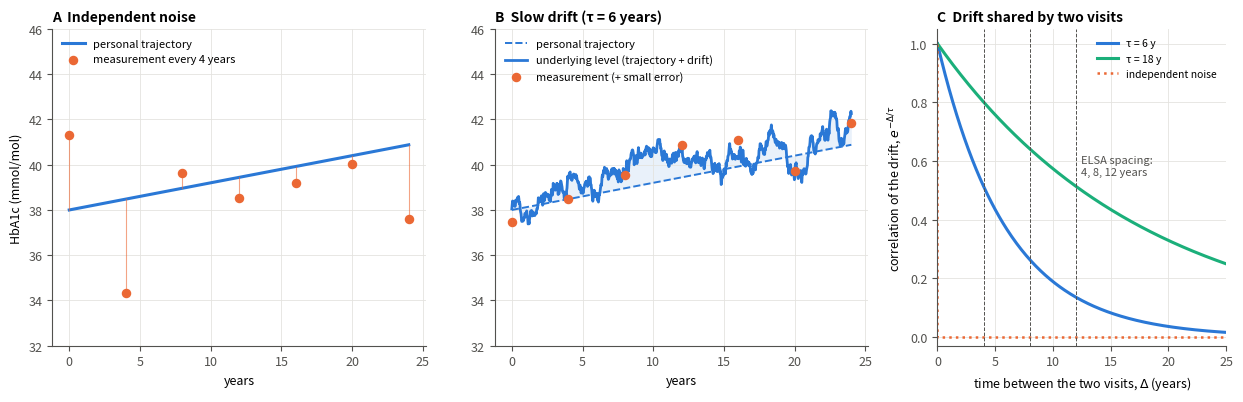

Write Python code to recreate this figure.
"""Figure: independent noise vs Ornstein-Uhlenbeck drift (hypothetical participant with simulated values).

Parameters are the ELSA estimates reported in the paper (within-person SD, drift share, time constants).
Writes figures/fig_drift.{png,pdf} next to this script.
"""
from pathlib import Path
import numpy as np
import matplotlib
matplotlib.use("Agg")
import matplotlib.pyplot as plt

try:
    OUT = Path(__file__).resolve().parent / "figures"
except NameError:                                   # running inside Jupyter
    OUT = Path("figures")
OUT.mkdir(exist_ok=True)
INK, INK2, GRID = "#0b0b0b", "#52514e", "#e4e3df"
BLUE, ORANGE, AQUA, GREY = "#2a78d6", "#eb6834", "#1baf7a", "#9a9893"
plt.rcParams.update({"font.family": "sans-serif", "font.size": 9, "axes.spines.top": False,
                     "axes.spines.right": False, "axes.edgecolor": INK2, "xtick.color": INK2,
                     "ytick.color": INK2, "axes.grid": True, "grid.color": GRID, "grid.linewidth": 0.6,
                     "axes.titlesize": 10, "axes.titleweight": "bold", "axes.titlelocation": "left",
                     "legend.frameon": False, "pdf.fonttype": 42})

SIGMA = 1.62                              # within-person SD of HbA1c (mmol/mol), ELSA trajectory model


# ================= Figure: drift (Ornstein-Uhlenbeck) =================
years = np.linspace(0, 24, 961)
dt = years[1] - years[0]
line = 38 + 0.12 * years                   # personal line: +1.2 mmol/mol per decade
sw, se = SIGMA * np.sqrt(0.8), SIGMA * np.sqrt(0.2)   # drift share 0.8 (drift model: 0.75-0.81)
visits = np.arange(0, 25, 4)
idx = np.searchsorted(years, visits)


def ou(tau, seed):
    r = np.random.default_rng(seed)
    w = np.zeros(len(years)); w[0] = r.normal(0, sw)
    a = np.exp(-dt / tau)
    for k in range(1, len(years)):
        w[k] = a * w[k - 1] + r.normal(0, sw * np.sqrt(1 - a * a))
    return w


rng = np.random.default_rng(3)
fig, ax = plt.subplots(1, 3, figsize=(12.5, 4.1), gridspec_kw={"width_ratios": [1.1, 1.1, 0.85]})

a = ax[0]                                   # A: independent noise around the line
meas = line[idx] + rng.normal(0, SIGMA, len(visits))
a.plot(years, line, color=BLUE, lw=2.2, label="personal trajectory")
for v, yv, l in zip(visits, meas, line[idx]):
    a.plot([v, v], [l, yv], color=ORANGE, lw=0.8, alpha=0.6)
a.scatter(visits, meas, color=ORANGE, s=34, zorder=3, label="measurement every 4 years")
a.set(title="A  Independent noise", xlabel="years", ylabel="HbA1c (mmol/mol)", ylim=(32, 46))
a.legend(loc="upper left", fontsize=8)
#a.text(0.98, 0.04, "each value scatters at random;\nthe next one knows nothing of the last",
#       transform=a.transAxes, ha="right", fontsize=8, color=INK2)

b = ax[1]                                   # B: slow drift around the line
w = ou(6.0, 11)
true = line + w
meas_d = true[idx] + np.random.default_rng(5).normal(0, se, len(visits))
b.plot(years, line, color=BLUE, lw=1.4, ls="--", label="personal trajectory")
b.plot(years, true, color=BLUE, lw=2.0, label="underlying level (trajectory + drift)")
b.fill_between(years, line, true, color=BLUE, alpha=0.10, lw=0)
b.scatter(visits, meas_d, color=ORANGE, s=34, zorder=3, label="measurement (+ small error)")
b.set(title="B  Slow drift (τ = 6 years)", xlabel="years", ylim=(32, 46))
b.legend(loc="upper left", fontsize=8)
#b.text(0.98, 0.04, "spells above or below the line that\nlast for years and then revert",
       #transform=b.transAxes, ha="right", fontsize=8, color=INK2)

c = ax[2]                                   # C: how much drift two visits share
u = np.linspace(0, 25, 300)
c.plot(u, np.exp(-u / 6), color=BLUE, lw=2.2, label="τ = 6 y")
c.plot(u, np.exp(-u / 18), color=AQUA, lw=2.2, label="τ = 18 y")
c.plot([0, 0, 25], [1, 0, 0], color=ORANGE, lw=1.8, ls=":", label="independent noise")
for v in [4, 8, 12]:
    c.axvline(v, color=INK2, lw=0.7, ls="--")
c.text(12.4, 0.62, "ELSA spacing:\n4, 8, 12 years", fontsize=8, color=INK2, va="top")
c.set(title="C  Drift shared by two visits", xlabel="time between the two visits, $\Delta$ (years)",
      ylabel="correlation of the drift, $e^{-\Delta/\\tau}$", ylim=(-0.03, 1.05), xlim=(0, 25))
c.legend(loc="upper right", fontsize=7.5)
fig.tight_layout()
fig.savefig(OUT / "fig_drift.png", dpi=300)
fig.savefig(OUT / "fig_drift.pdf")
plt.close(fig)
